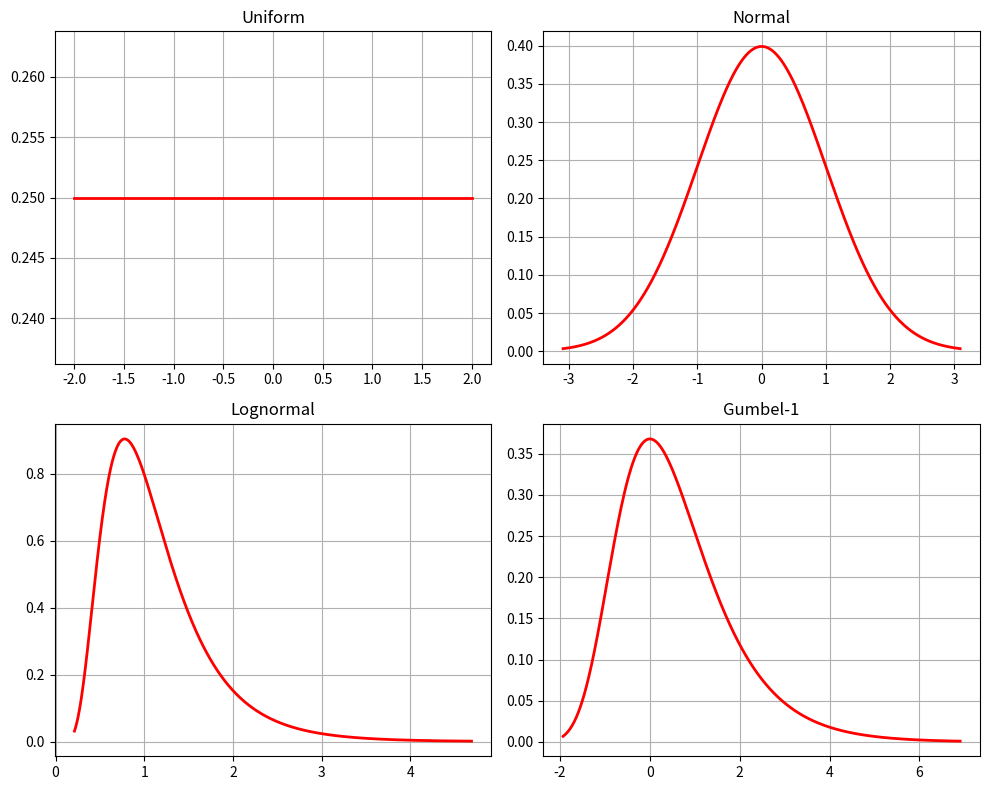
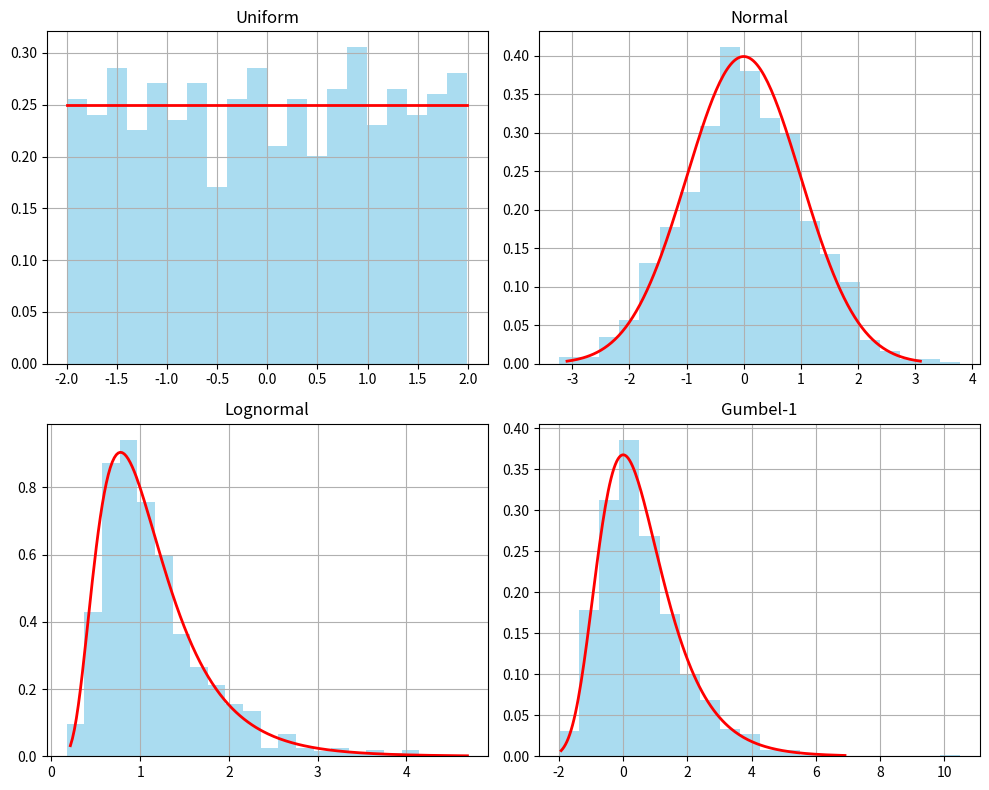
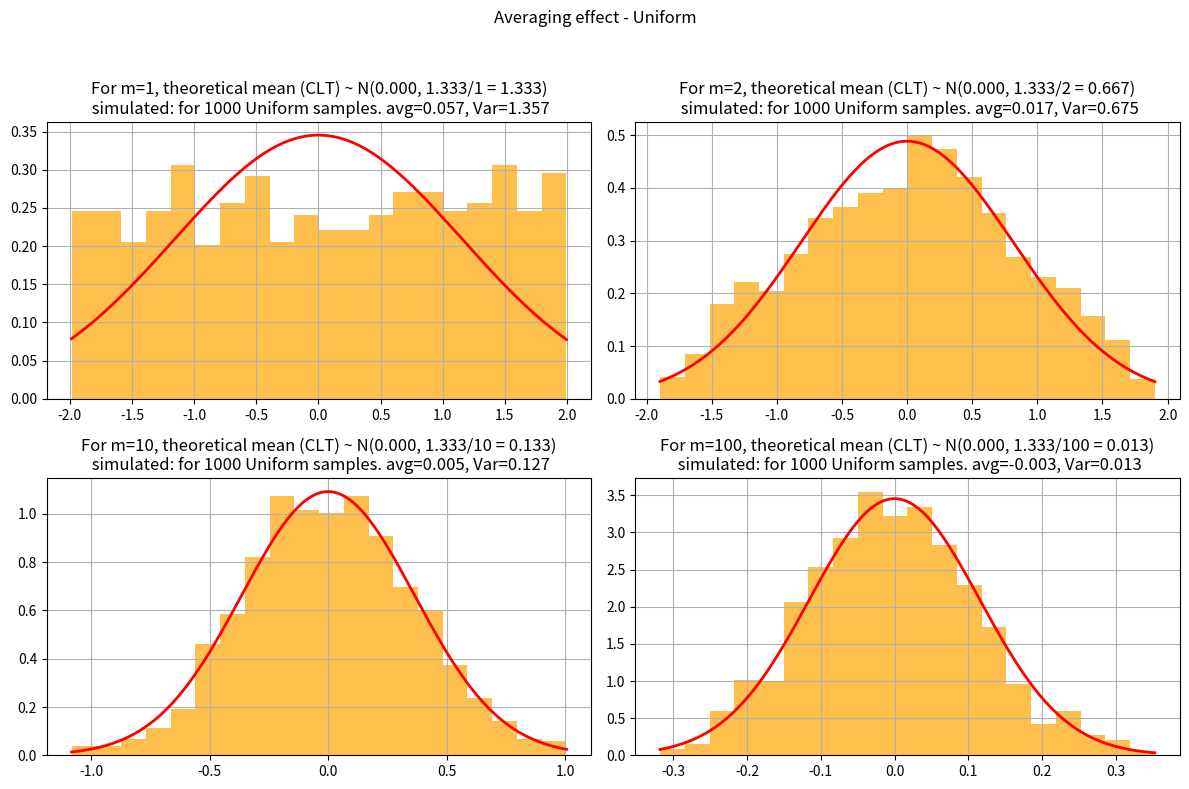
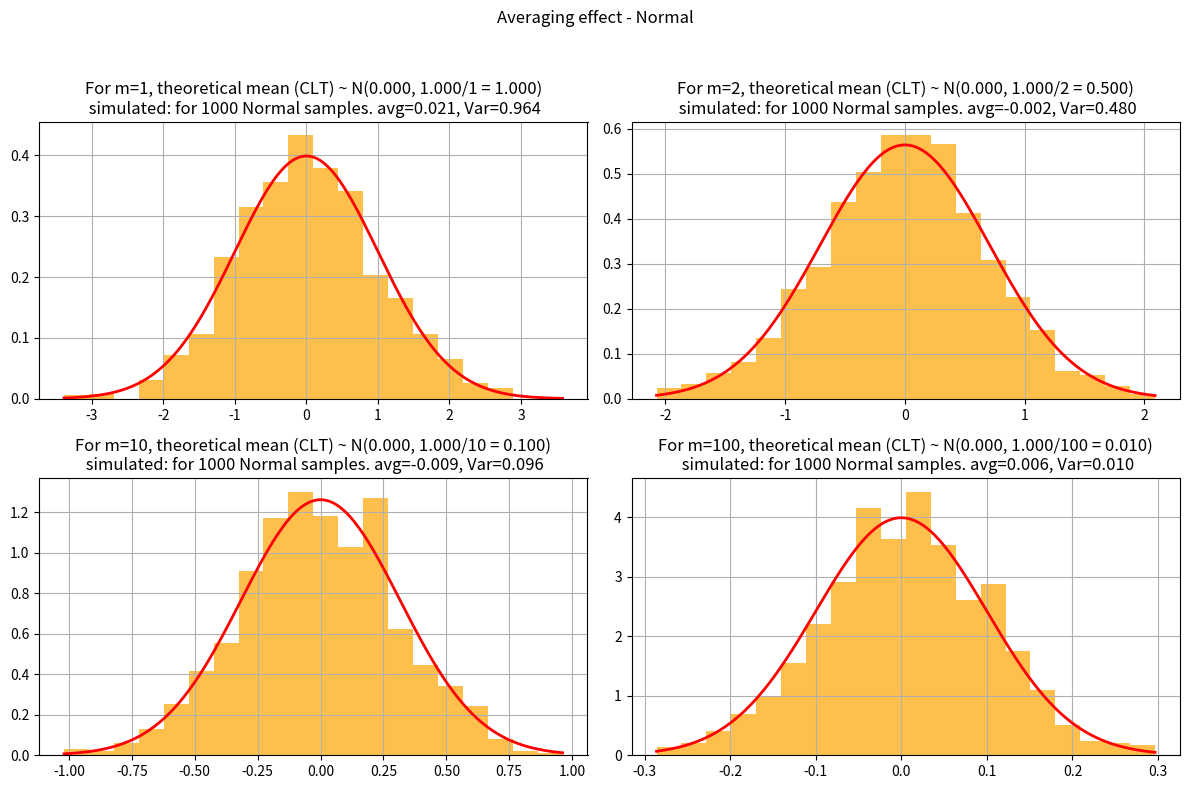
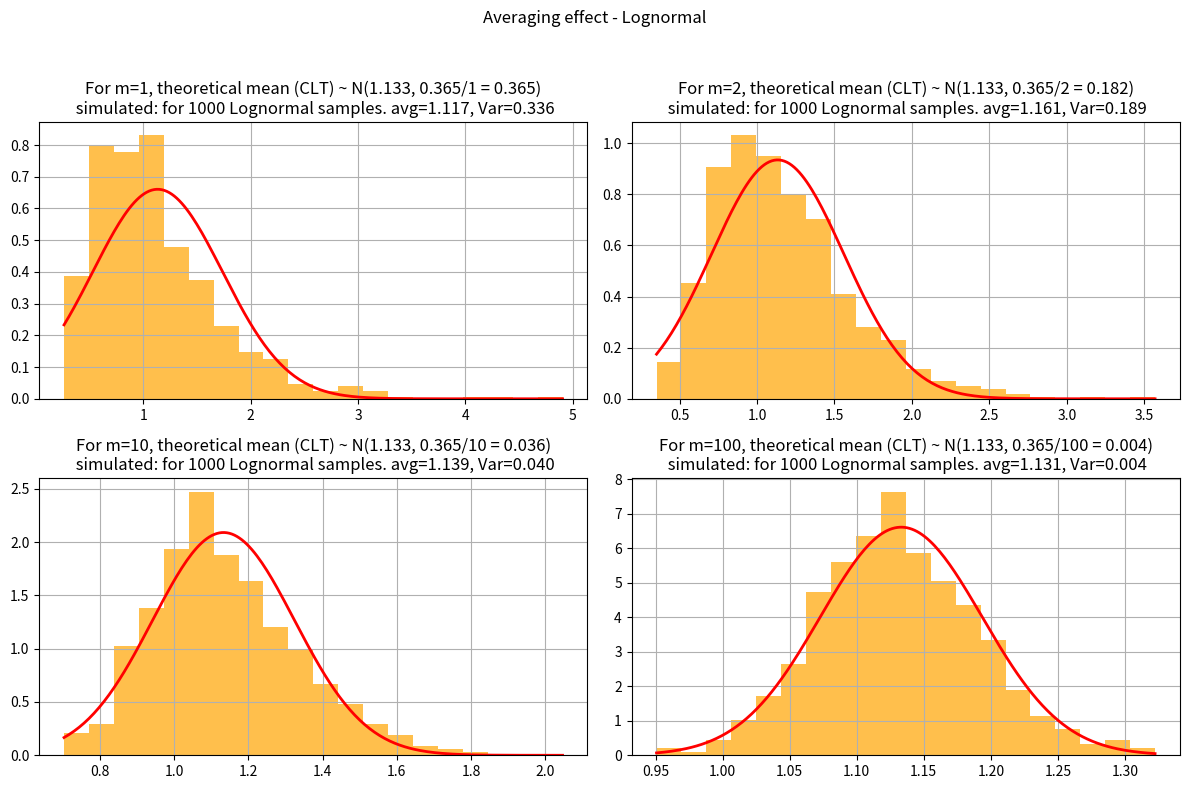
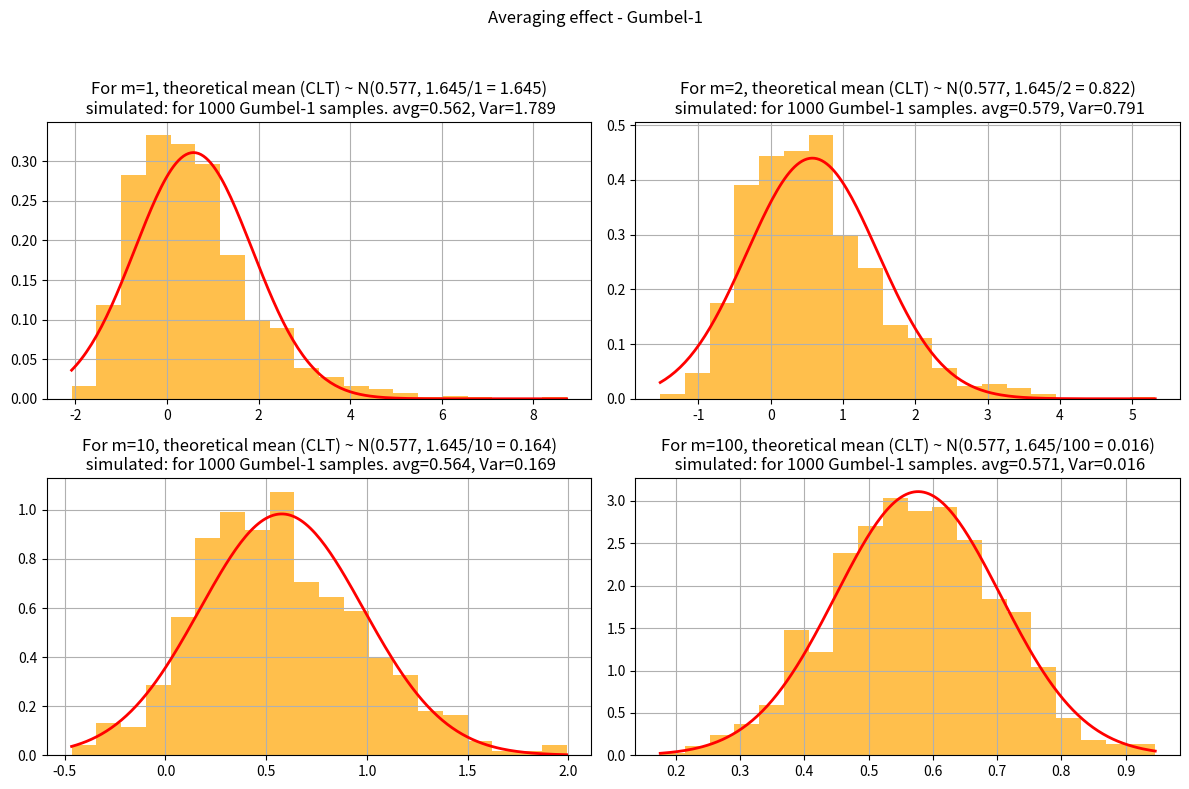
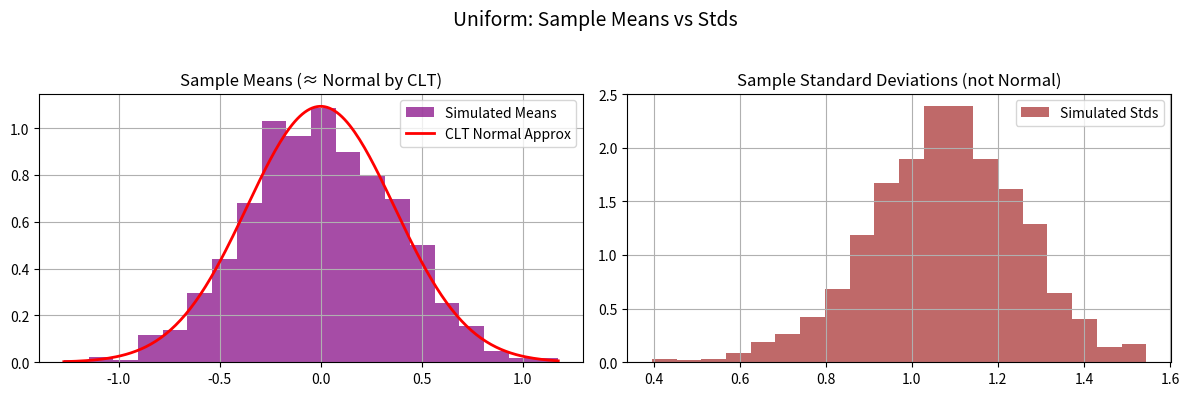
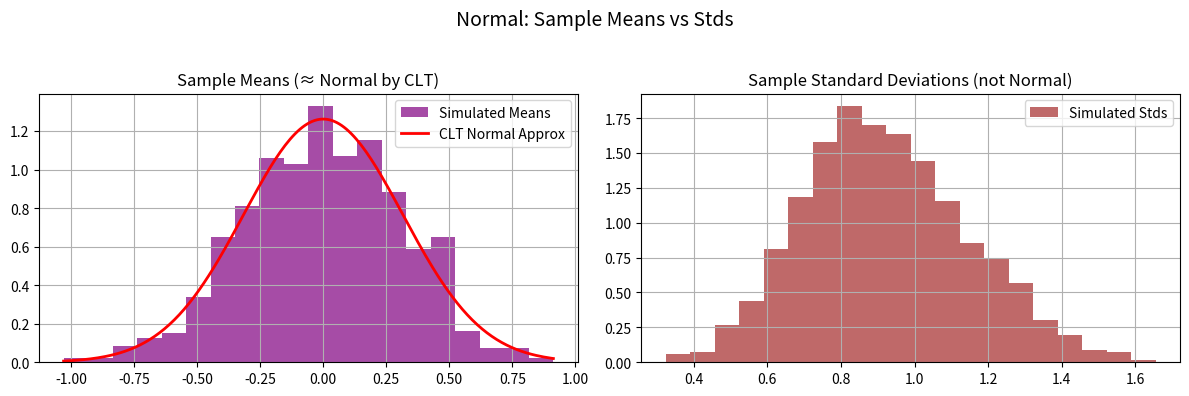
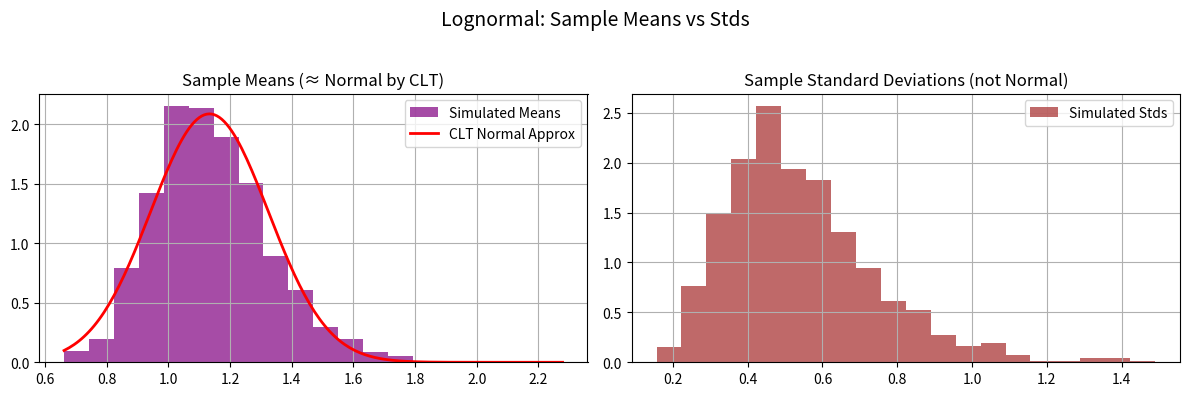
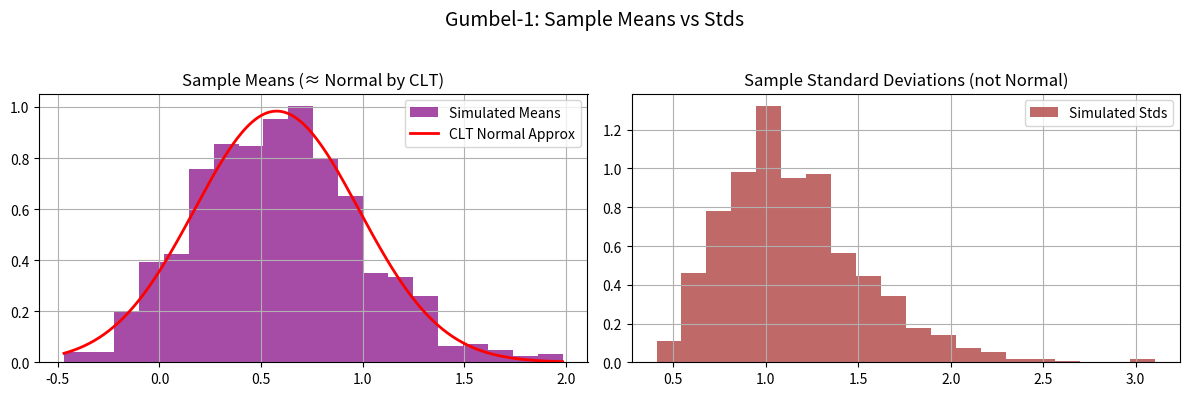

Python code for these plots, in order:
import numpy as np
import matplotlib.pyplot as plt
from scipy.stats import uniform, norm, lognorm, gumbel_r

# ================================
# Define distributions with fixed parameters
# ================================
dists = {
    "Uniform": uniform(loc=-2, scale=4),           # uniform between -2 and 2

    # WRITE_YOUR_CODE HERE TO DEFINE OTHER DISTRIBUTIONS WITH FIXED PARAMETERS
    "Normal":  norm(loc=0, scale=1),                                     # standard normal
    "Lognormal":lognorm(s=0.5, scale=1),                               # median = 1
    "Gumbel-1": gumbel_r(loc=0, scale=1),                                    # Gumbel distribution
    # this code block ends here

}

# ================================
# Task 1: Explore distributions (PDFs)
# ================================
def task1_plot_pdfs(N=1000):
    fig, axes = plt.subplots(2, 2, figsize=(10,8))
    axes = axes.flatten()
    
    for ax, (name, dist) in zip(axes, dists.items()):
        x = np.linspace(dist.ppf(0.001), dist.ppf(0.999), N)

        # WRITE_YOUR_CODE HERE TO DEFINE y AS THE PDF VALUES
        y = dist.pdf(x)
        # this code block ends here

        ax.plot(x, y, 'r-', lw=2)
        ax.set_title(name)
        ax.grid(True)
    
    plt.tight_layout()

# ================================
# Task 2: Raw sampling (m=1)
# ================================
def task2_histograms(N=1000):
    fig, axes = plt.subplots(2, 2, figsize=(10,8))
    axes = axes.flatten()
    
    for ax, (name, dist) in zip(axes, dists.items()):
        samples = dist.rvs(size=N)
        ax.hist(samples, bins=20, density=True, alpha=0.7, color='skyblue')
        
        # WRITE_YOUR_CODE HERE TO OVERLAY PDF ON EACH HISTOGRAM
        x = np.linspace(dist.ppf(0.001), dist.ppf(0.999), 200)
        y = dist.pdf(x)
        ax.plot(x, y, 'r-', lw=2)
        # this code block ends here

        ax.set_title(name)
        ax.grid(True)
    
    plt.tight_layout()

# ================================
# Task 3: Averaging effect (m>1)
# # ================================
def task3_averaging(N=1000, m_list=[1, 2, 10, 100]):
    for name, dist in dists.items():

        fig, axes = plt.subplots(2, 2, figsize=(12,8))
        fig.suptitle(f"Averaging effect - {name}")
        
        for ax, m in zip(axes.flat, m_list):
            samples = np.mean(dist.rvs(size=(N,m)), axis=1)

            # WRITE_YOUR_CODE HERE TO FIND SIMULATED MEAN, VAR FROM SAMPLES
            # Simulated mean, var, and std of selected samples
            sim_mean = np.mean(samples)
            sim_var = np.var(samples)

            # WRITE_YOUR_CODE HERE TO FIND SIMULATED MEAN, VAR FROM DISTRIBUTION DEFINITIONS
            # Theoretical sample mean, var, and std
            theo_mu = dist.mean()        
            theo_var = dist.var()
            # this code block ends here

            ax.hist(samples, bins=20, density=True, alpha=0.7, color='orange')
            ax.set_title(f"m={m}")
            ax.grid(True)
            
            # WRITE_YOUR_CODE HERE TO ADD TITLE WITH THEORETICAL AND SIMULATED VALUES. WHAT WILL GO IN BRACES {}?
            ax.set_title(f"For m={m}, theoretical mean (CLT) ~ N({theo_mu:.3f}, {theo_var:.3f}/{m} = {theo_var/m:.3f})\n"
                         f" simulated: for {N} {name} samples. avg={sim_mean:.3f}, Var={sim_var:.3f}" )
            # this code block ends here

            # WRITE_YOUR_CODE HERE TO OVERLAY THEORETICAL CLT RESULT ON EACH HISTOGRAM
            x =np.linspace(min(samples), max(samples), 200)
            clt_dist = norm(loc=theo_mu, scale=np.sqrt(theo_var/m))
            y = clt_dist.pdf(x)
            ax.plot(x, y, 'r-', lw=2)
            # this code block ends here

        plt.tight_layout(rect=[0,0,1,0.95])

# ================================
# Task 4: Variance scaling
# ================================
def task4_variance_scaling(N=1000, m_list=[1,2,10,100]):
    for name, dist in dists.items():
        var_original = dist.var()
        print(f"{name}: Original variance = {var_original:.4f}")
        
        for m in m_list:
            samples = np.mean(dist.rvs(size=(N,m)), axis=1)

            # WRITE_YOUR_CODE HERE TO COMPUTE VARIANCE OF THE SAMPLE MEANS
            var_avg = np.var(samples)
            # this code block ends here

            print(f"  m={m}, Variance of mean = {var_avg:.4f}, Expected = {var_original/m:.4f}")
        print("-"*40)

# ================================
# Task 5: Mean vs. standard deviation
# ================================
def task5_mean_std(N=1000, m=10):
    for name, dist in dists.items():
        # draw N samples, each of size m
        data = dist.rvs(size=(N,m))
        means = np.mean(data, axis=1)
        stds  = np.std(data, axis=1)

        # WRITE_YOUR_CODE HERE TO COMPUTE THEORETICAL MEAN, STD OF SAMPLE MEANS
        # theoretical CLT parameters
        theo_mu  = dist.mean()
        theo_std = np.sqrt(dist.var()/m)
        # this code block ends here

        fig, axes = plt.subplots(1,2, figsize=(12,4))
        fig.suptitle(f"{name}: Sample Means vs Stds", fontsize=14)

        # --- Means (CLT applies) ---
        axes[0].hist(means, bins=20, density=True, color='purple', alpha=0.7, label="Simulated Means")

        # overlay Normal approx from CLT
        x = np.linspace(min(means), max(means), 200)
        axes[0].plot(x, norm.pdf(x, loc=theo_mu, scale=theo_std), 'r-', lw=2, label="CLT Normal Approx")
        axes[0].set_title("Sample Means (≈ Normal by CLT)")
        axes[0].legend()
        axes[0].grid(True)

        # --- Standard deviations (no CLT) ---
        axes[1].hist(stds, bins=20, density=True, color='brown', alpha=0.7, label="Simulated Stds")
        axes[1].set_title("Sample Standard Deviations (not Normal)")
        axes[1].legend()
        axes[1].grid(True)

        plt.tight_layout(rect=[0, 0, 1, 0.95])


# ================================
# Run main if this script is executed
# ================================
if __name__ == "__main__":
    print("Task 1: Plot PDFs")
    task1_plot_pdfs()
    
    print("Task 2: Raw Sampling Histograms")
    task2_histograms()
    
    print("Task 3: Averaging Effect")
    task3_averaging()
    
    print("Task 4: Variance Scaling")
    task4_variance_scaling()
    
    print("Task 5: Mean vs Standard Deviation")
    task5_mean_std()

    plt.show() # do not comment this out